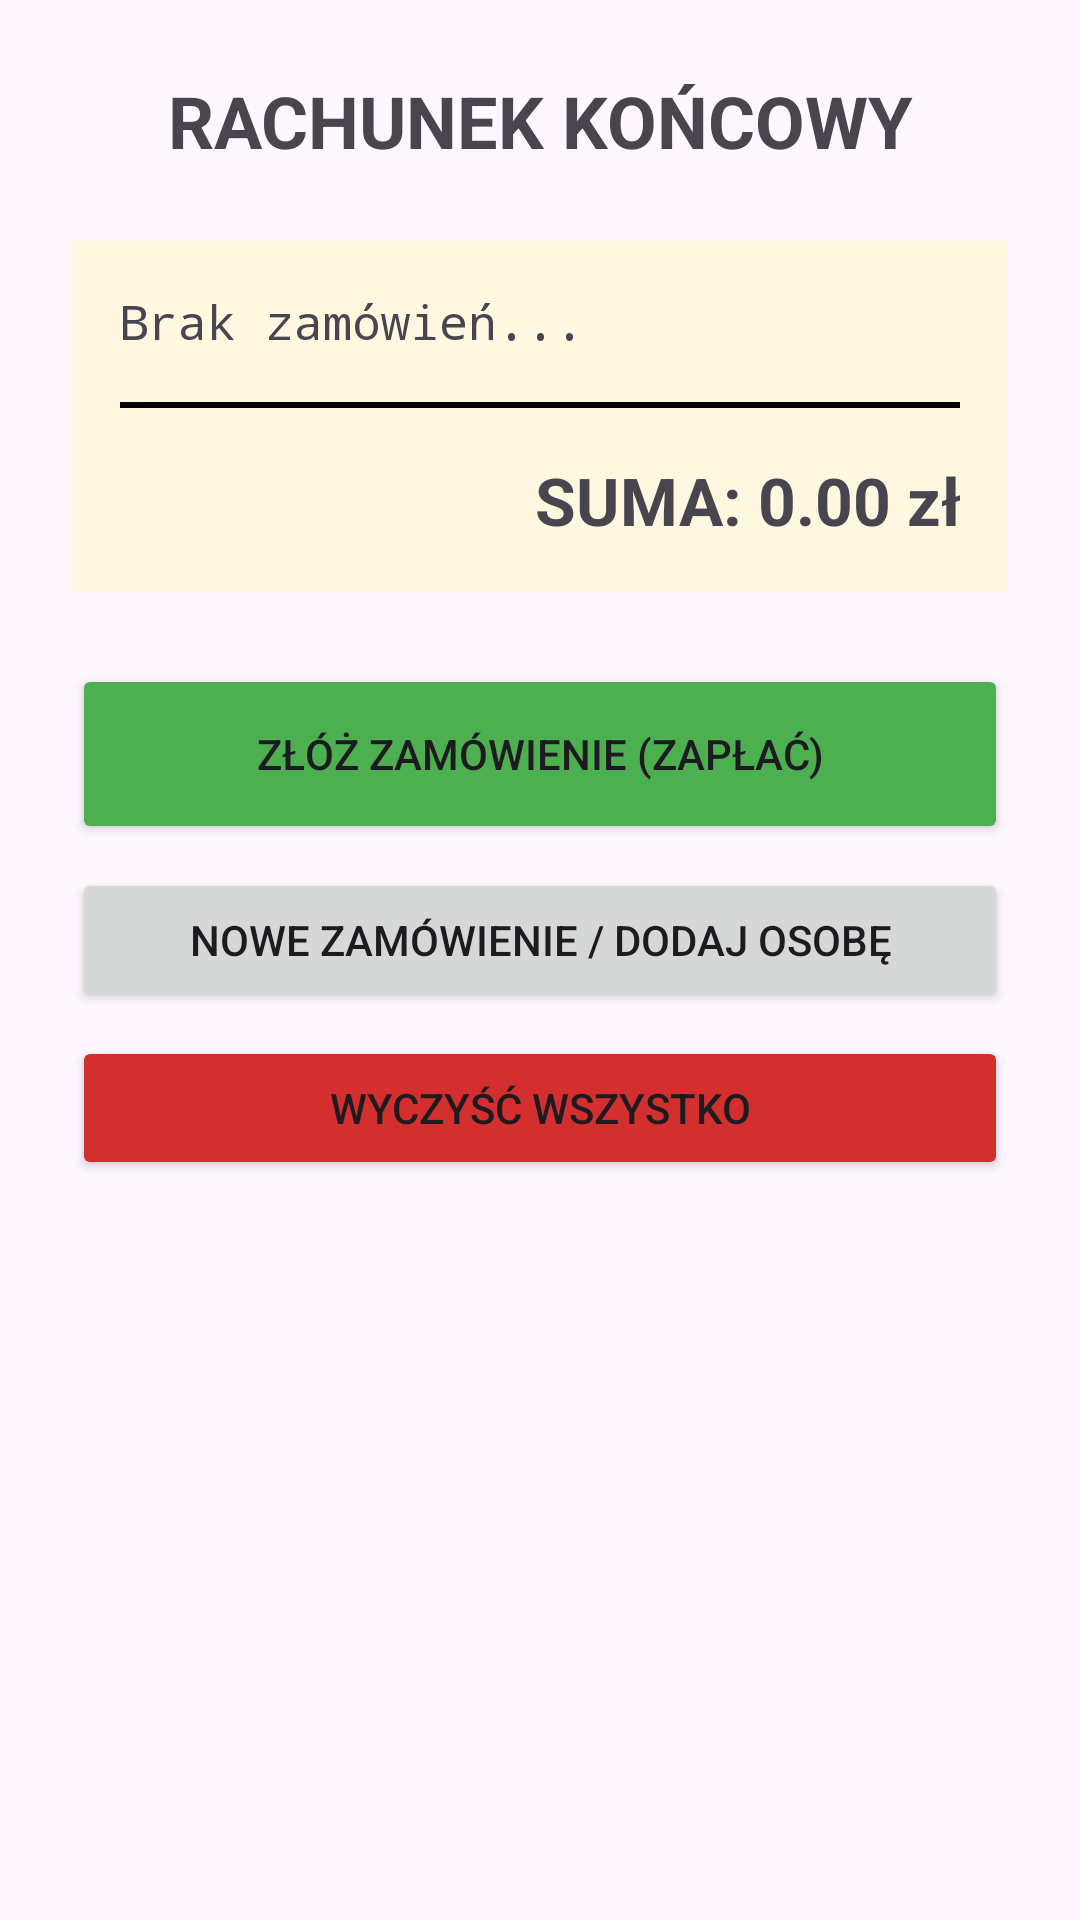

Reconstruct the res/layout file that produces this screen, plus the resources it refers to.
<!-- AndroidManifest.xml: application theme Theme.PolskaKuchnia -->
<!-- res/layout/fragment_summary.xml -->
<?xml version="1.0" encoding="utf-8"?>
<ScrollView xmlns:android="http://schemas.android.com/apk/res/android"
    android:layout_width="match_parent"
    android:layout_height="match_parent">

    <LinearLayout
        android:layout_width="match_parent"
        android:layout_height="wrap_content"
        android:orientation="vertical"
        android:padding="24dp">

        <TextView
            android:text="RACHUNEK KOŃCOWY"
            android:textSize="24sp"
            android:textStyle="bold"
            android:gravity="center"
            android:layout_marginBottom="24dp"
            android:layout_width="match_parent"
            android:layout_height="wrap_content"/>

        <LinearLayout
            android:layout_width="match_parent"
            android:layout_height="wrap_content"
            android:orientation="vertical"
            android:background="#FFF8E1"
            android:padding="16dp"
            android:layout_marginBottom="24dp">

            <TextView
                android:id="@+id/tvOrderDetails"
                android:text="Brak zamówień..."
                android:textSize="16sp"
                android:fontFamily="monospace"
                android:layout_width="match_parent"
                android:layout_height="wrap_content"/>

            <View
                android:layout_width="match_parent"
                android:layout_height="2dp"
                android:background="#000000"
                android:layout_marginTop="16dp"
                android:layout_marginBottom="16dp"/>

            <TextView
                android:id="@+id/tvFinalSum"
                android:text="SUMA: 0.00 zł"
                android:textSize="22sp"
                android:textStyle="bold"
                android:gravity="end"
                android:layout_width="match_parent"
                android:layout_height="wrap_content"/>
        </LinearLayout>

        <Button
            android:id="@+id/btnPlaceOrder"
            android:text="Złóż zamówienie (Zapłać)"
            android:backgroundTint="#4CAF50"
            android:layout_marginBottom="8dp"
            android:layout_width="match_parent"
            android:layout_height="60dp"/>

        <Button
            android:id="@+id/btnNewOrder"
            android:text="Nowe zamówienie / Dodaj osobę"
            android:layout_marginBottom="8dp"
            android:layout_width="match_parent"
            android:layout_height="wrap_content"/>

        <Button
            android:id="@+id/btnClear"
            android:text="Wyczyść wszystko"
            android:backgroundTint="#D32F2F"
            android:layout_width="match_parent"
            android:layout_height="wrap_content"/>

    </LinearLayout>
</ScrollView>
<!-- resources referenced by this layout -->
<resources>
  <style name="Theme.PolskaKuchnia" parent="Base.Theme.PolskaKuchnia" />
  <style name="Base.Theme.PolskaKuchnia" parent="Theme.Material3.DayNight.NoActionBar">
          
          
      </style>
</resources>
